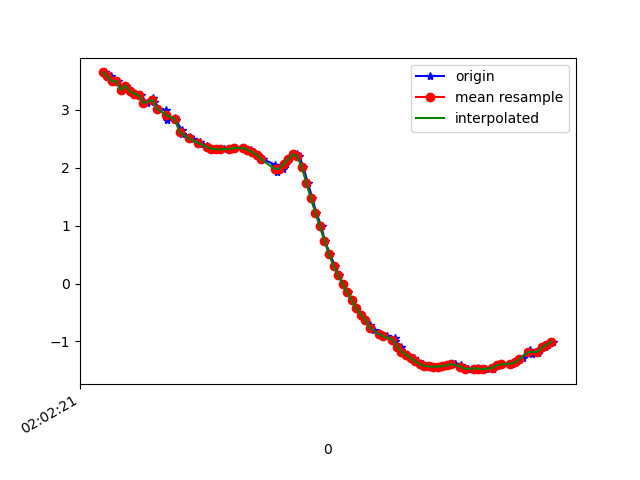

The file beside this chart, header and first rows:
1617847342050, 542985626119673, 3.6478665, -4.974973, 7.6146383
1617847342077, 542985645350443, 3.58, -4.995, 7.634
1617847342088, 542985664581213, 3.5, -5.176, 7.55
1617847342107, 542985683811983, 3.493, -5.186, 7.547
1617847342126, 542985703042753, 3.344, -5.246, 7.572
1617847342145, 542985722273523, 3.417, -5.293, 7.507
1617847342164, 542985741504293, 3.322, -5.302, 7.543
1617847342184, 542985760735063, 3.282, -5.473, 7.437
1617847342212, 542985779965833, 3.25, -5.48, 7.446
1617847342236, 542985799196603, 3.118, -5.534, 7.463
1617847342261, 542985818427373, 3.203, -5.637, 7.349
1617847342269, 542985837658143, 3.141, -5.651, 7.365
1617847342291, 542985856888913, 3.023, -5.755, 7.333
1617847342322, 542985876119683, 2.994, -5.765, 7.338
1617847342326, 542985895350453, 2.832, -5.782, 7.388
1617847342360, 542985914581223, 2.863, -5.837, 7.333
1617847342364, 542985933811993, 2.825, -5.815, 7.365
1617847342390, 542985953042763, 2.651, -5.874, 7.383
1617847342393, 542985972273533, 2.581, -5.866, 7.414
1617847342427, 542985991504303, 2.532, -5.877, 7.423
1617847342439, 542986010735073, 2.493, -5.897, 7.42
1617847342469, 542986029965843, 2.452, -5.907, 7.425
1617847342472, 542986049196613, 2.41, -5.919, 7.43
1617847342502, 542986068427383, 2.375, -5.945, 7.42
1617847342508, 542986087658153, 2.349, -5.975, 7.404
1617847342539, 542986106888923, 2.331, -5.996, 7.393
1617847342553, 542986126119693, 2.321, -6.018, 7.378
1617847342576, 542986145350463, 2.317, -6.057, 7.347
1617847342615, 542986164581233, 2.322, -6.139, 7.278
1617847342619, 542986183812003, 2.334, -6.27, 7.161
1617847342622, 542986203042773, 2.343, -6.433, 7.012
1617847342660, 542986222273543, 2.343, -6.591, 6.864
1617847342665, 542986241504313, 2.335, -6.744, 6.716
1617847342695, 542986260735083, 2.314, -6.933, 6.528
1617847342700, 542986279965853, 2.277, -7.151, 6.303
1617847342726, 542986299196623, 2.222, -7.319, 6.127
1617847342748, 542986318427393, 2.149, -7.349, 6.117
1617847342803, 542986337658163, 2.051, -7.258, 6.258
1617847342807, 542986356888933, 1.957, -7.21, 6.342
1617847342809, 542986376119703, 1.932, -7.331, 6.21
1617847342836, 542986395350473, 1.982, -7.567, 5.904
1617847342850, 542986414581243, 2.063, -7.848, 5.495
1617847342865, 542986433812013, 2.149, -8.175, 4.959
1617847342883, 542986453042783, 2.219, -8.541, 4.263
1617847342899, 542986472273553, 2.246, -8.914, 3.395
1617847342909, 542986491504323, 2.195, -9.24, 2.418
1617847342927, 542986510735093, 2.013, -9.441, 1.69
1617847342946, 542986529965863, 1.745, -9.529, 1.479
1617847342967, 542986549196633, 1.47, -9.56, 1.576
1617847342983, 542986568427403, 1.227, -9.59, 1.601
1617847343007, 542986587658173, 0.9856, -9.649, 1.399
1617847343021, 542986606888943, 0.7391, -9.712, 1.084
1617847343045, 542986626119713, 0.5066, -9.744, 0.9113
1617847343066, 542986645350483, 0.3054, -9.748, 0.9563
1617847343084, 542986664581253, 0.1429, -9.739, 1.08
1617847343102, 542986683812023, -0.001724, -9.73, 1.168
1617847343122, 542986703042793, -0.1464, -9.729, 1.167
1617847343141, 542986722273563, -0.2908, -9.735, 1.091
1617847343160, 542986741504333, -0.4219, -9.738, 1.012
1617847343181, 542986760735103, -0.5364, -9.733, 1.013
1617847343201, 542986779965873, -0.633, -9.716, 1.115
... 43 more rows
